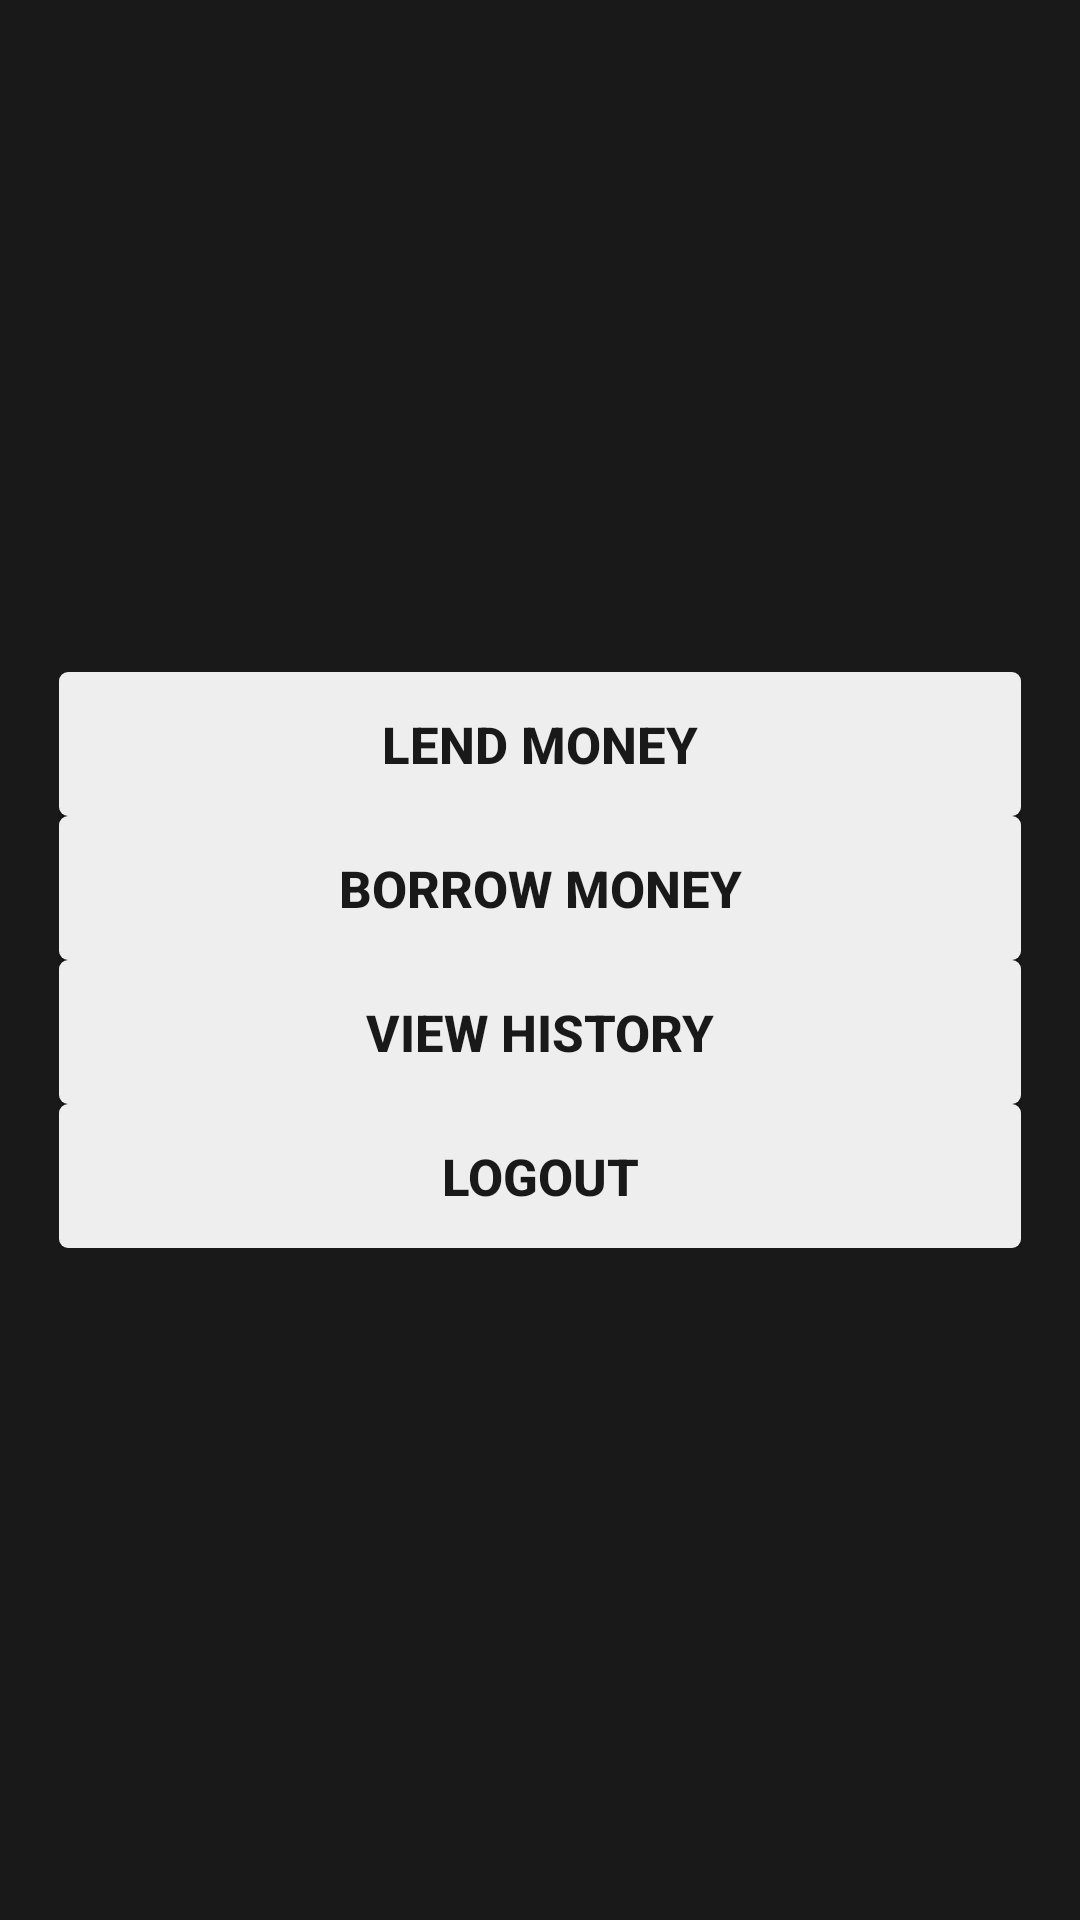

The Android layout XML behind this screen, and the referenced resources:
<!-- AndroidManifest.xml: activity theme AppTheme -->
<!-- res/layout/activity_options.xml -->
<?xml version="1.0" encoding="utf-8"?>
<RelativeLayout xmlns:android="http://schemas.android.com/apk/res/android"
    xmlns:app="http://schemas.android.com/apk/res-auto"
    xmlns:tools="http://schemas.android.com/tools"
    android:layout_width="match_parent"
    android:layout_height="match_parent"
    android:paddingBottom="@dimen/activity_vertical_margin"
    android:paddingLeft="@dimen/activity_horizontal_margin"
    android:paddingRight="@dimen/activity_horizontal_margin"
    android:paddingTop="@dimen/activity_vertical_margin"
    android:background="@color/background_color">

    <LinearLayout
        android:id="@+id/linearLayout2"
        android:layout_width="fill_parent"
        android:layout_height="wrap_content"
        android:layout_centerInParent="true"
        android:orientation="vertical"
        android:padding="20dp">

        <Button
            android:id="@+id/gotoLend"
            android:layout_width="fill_parent"
            android:layout_height="wrap_content"
            android:background="@drawable/loginbutton_selector"
            android:onClick="gotoLendOnAction"
            android:padding="3dp"
            android:text="Lend Money"
            android:textColor="@color/background_color"
            android:textSize="17sp"
            android:textStyle="bold" />

        <Button
            android:id="@+id/gotoBorrow"
            android:layout_width="fill_parent"
            android:layout_height="wrap_content"
            android:layout_above="@+id/linearLayout2"
            android:background="@drawable/loginbutton_selector"
            android:onClick="gotoBorrowOnAction"
            android:padding="3dp"
            android:text="Borrow Money"
            android:textColor="@color/background_color"
            android:textSize="17sp"
            android:textStyle="bold" />
        <Button
            android:id="@+id/gotoHistory"
            android:layout_width="fill_parent"
            android:layout_height="wrap_content"
            android:layout_above="@+id/linearLayout2"
            android:background="@drawable/loginbutton_selector"
            android:onClick="gotoHistoryOnAction"
            android:padding="3dp"
            android:text="View History"
            android:textColor="@color/background_color"
            android:textSize="17sp"
            android:textStyle="bold" />

        <Button
            android:id="@+id/logout_button"
            android:layout_width="fill_parent"
            android:layout_height="wrap_content"
            android:layout_above="@+id/linearLayout2"
            android:background="@drawable/loginbutton_selector"
            android:onClick="logoutOnAction"
            android:padding="3dp"
            android:text="Logout"
            android:textColor="@color/background_color"
            android:textSize="17sp"
            android:textStyle="bold" />
    </LinearLayout>
</RelativeLayout>
<!-- resources referenced by this layout -->
<resources>
  <color name="background_color">#191919</color>
  <!-- drawable loginbutton_selector (drawable) -->
  <?xml version="1.0" encoding="utf-8"?>
  <selector xmlns:android="http://schemas.android.com/apk/res/android">
      <item android:state_pressed="true">
          <shape android:shape="rectangle">
              <corners android:radius="3dp" />
              <solid android:color="@color/button_selectorcolor" />
          </shape>
      </item>
      <item>
          <shape android:shape="rectangle">
              <corners android:radius="3dp" />
              <solid android:color="@color/white_greyish" />
          </shape>
      </item>
  </selector>
  <style name="AppTheme" parent="Theme.AppCompat.Light.DarkActionBar">
          <item name="colorPrimary">@color/colorPrimary</item>
          <item name="colorPrimaryDark">@color/colorPrimaryDark</item>
          <item name="colorAccent">@color/colorAccent</item>
          <item name="android:background">@color/background_color</item>
      </style>
  <color name="button_selectorcolor">#9E9E9E</color>
  <color name="white_greyish">#EEEEEE</color>
  <color name="colorPrimary">#3F51B5</color>
  <color name="colorPrimaryDark">#191919</color>
  <color name="colorAccent">#FF4081</color>
</resources>
